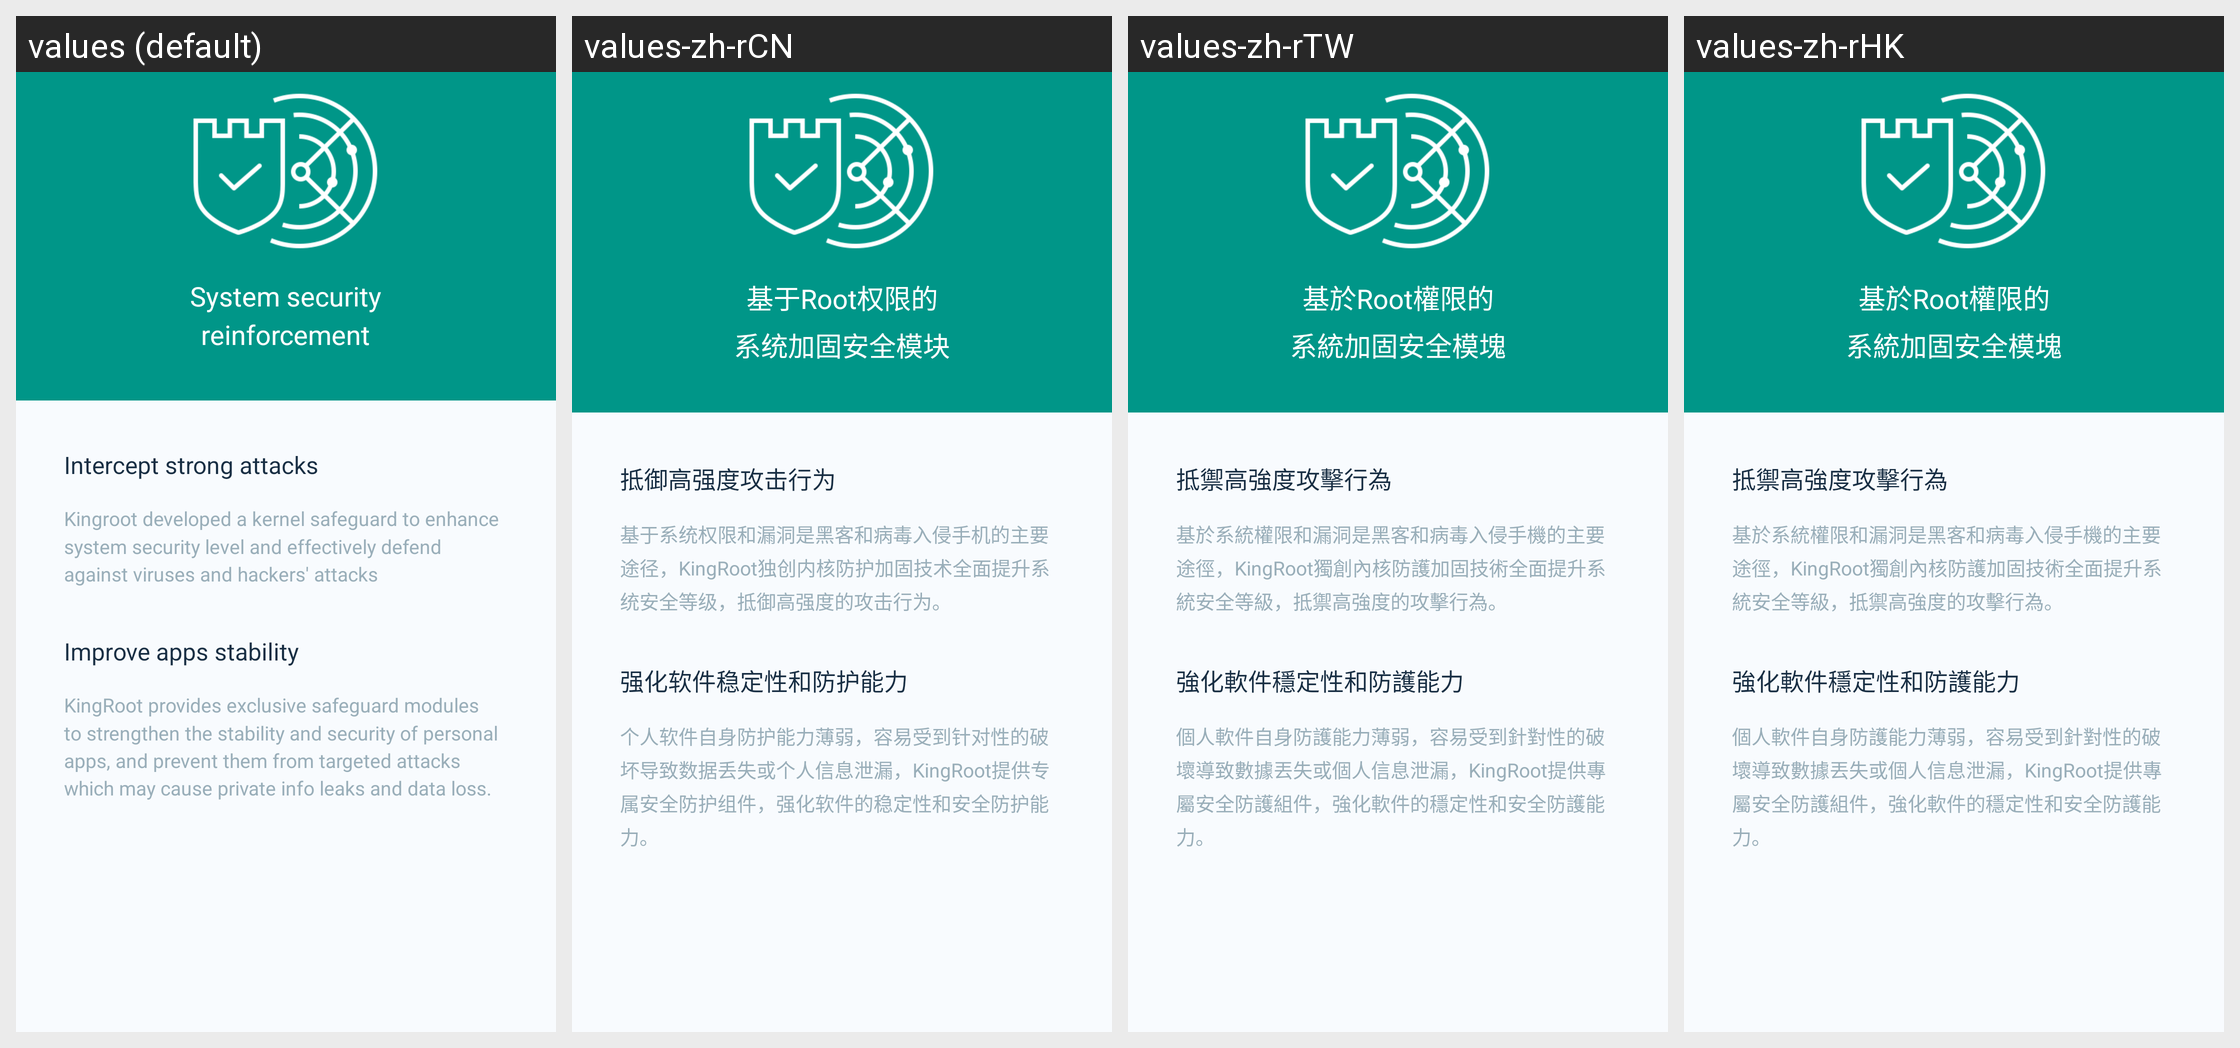

Translations of the strings shown on this Android screen, per locale in the grid:
Android screen res/layout/page_anti_inject_about.xml rendered under 4 locales, left to right: values (default), values-zh-rCN, values-zh-rTW, values-zh-rHK. Device: Nexus 5 (rendered at 1080×1920; each locale shown at half size, 540×960, under a caption strip naming it); theme Theme.MaterialComponents.DayNight.NoActionBar.
Other locales in the repository, not shown: values-es, values-hi, values-in, values-it, values-pt, values-ru.
Strings drawn on this screen, with the default value and each locale's value (text and hints the layout hard-codes, and strings that could not be matched under every locale, appear in the picture but are not listed):

security_protect_about_main_title
  values: System security
      reinforcement
  values-zh-rCN: 基于Root权限的
      系统加固安全模块
  values-zh-rTW: 基於Root權限的
      系統加固安全模塊
  values-zh-rHK: 基於Root權限的
      系統加固安全模塊

security_protect_about_sub_title1
  values: Intercept strong attacks
  values-zh-rCN: 抵御高强度攻击行为
  values-zh-rTW: 抵禦高強度攻擊行為
  values-zh-rHK: 抵禦高強度攻擊行為

security_protect_about_desc_1
  values: Kingroot developed a kernel safeguard to enhance system security level and effectively defend against viruses and hackers' attacks
  values-zh-rCN: 基于系统权限和漏洞是黑客和病毒入侵手机的主要途径，KingRoot独创内核防护加固技术全面提升系统安全等级，抵御高强度的攻击行为。
  values-zh-rTW: 基於系統權限和漏洞是黑客和病毒入侵手機的主要途徑，KingRoot獨創內核防護加固技術全面提升系統安全等級，抵禦高強度的攻擊行為。
  values-zh-rHK: 基於系統權限和漏洞是黑客和病毒入侵手機的主要途徑，KingRoot獨創內核防護加固技術全面提升系統安全等級，抵禦高強度的攻擊行為。

security_protect_about_sub_title2
  values: Improve apps stability
  values-zh-rCN: 强化软件稳定性和防护能力
  values-zh-rTW: 強化軟件穩定性和防護能力
  values-zh-rHK: 強化軟件穩定性和防護能力

security_protect_about_desc_2
  values: KingRoot provides exclusive safeguard modules to strengthen the stability and security of personal apps, and prevent them from targeted attacks which may cause private info leaks and data loss.
  values-zh-rCN: 个人软件自身防护能力薄弱，容易受到针对性的破坏导致数据丢失或个人信息泄漏，KingRoot提供专属安全防护组件，强化软件的稳定性和安全防护能力。
  values-zh-rTW: 個人軟件自身防護能力薄弱，容易受到針對性的破壞導致數據丟失或個人信息泄漏，KingRoot提供專屬安全防護組件，強化軟件的穩定性和安全防護能力。
  values-zh-rHK: 個人軟件自身防護能力薄弱，容易受到針對性的破壞導致數據丟失或個人信息泄漏，KingRoot提供專屬安全防護組件，強化軟件的穩定性和安全防護能力。
